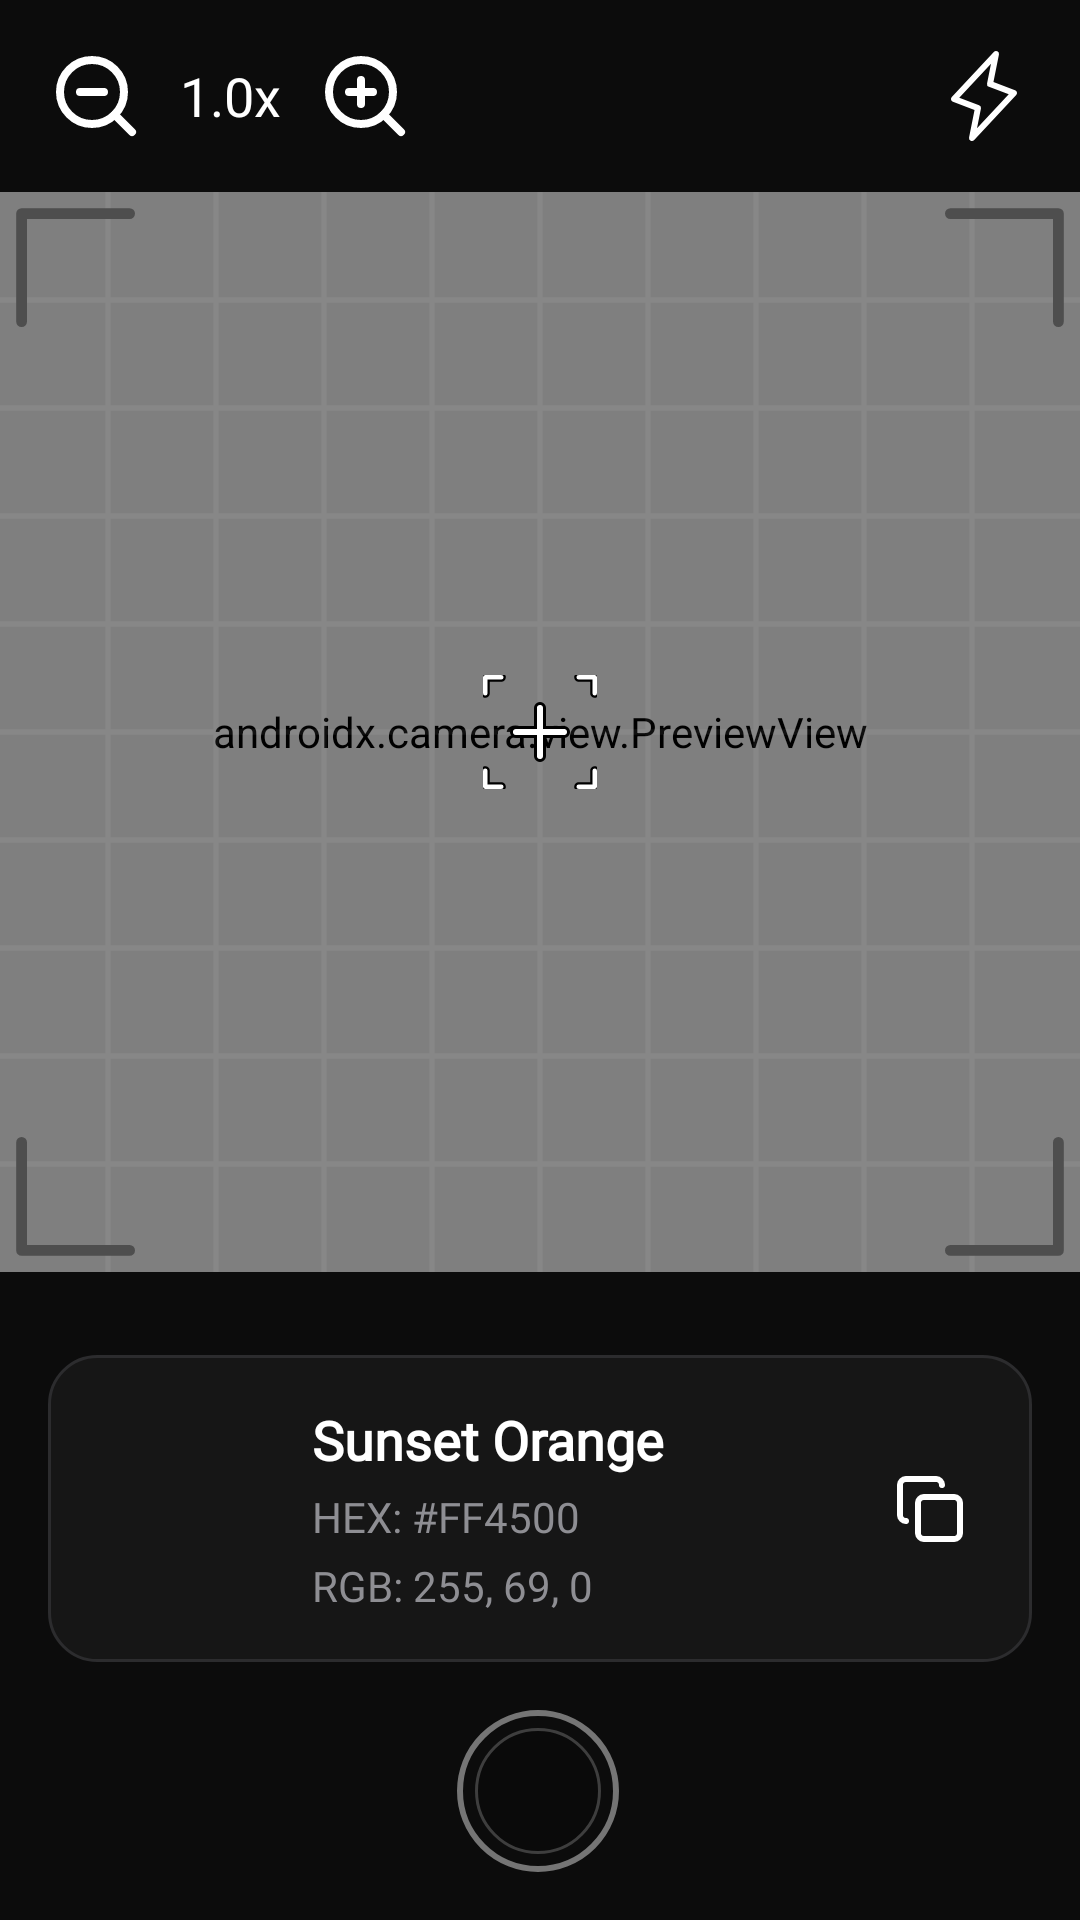

Here is an Android app screen rendered from its layout file. Give the layout XML and the strings, colors and styles it references.
<!-- AndroidManifest.xml: application theme Theme.ColorScan -->
<!-- res/layout/fragment_scan.xml -->
<?xml version="1.0" encoding="utf-8"?>
<androidx.constraintlayout.widget.ConstraintLayout xmlns:android="http://schemas.android.com/apk/res/android"
    xmlns:app="http://schemas.android.com/apk/res-auto"
    xmlns:tools="http://schemas.android.com/tools"
    android:layout_width="match_parent"
    android:layout_height="match_parent"
    android:background="#0C0C0C"
    tools:context=".feature.scan.ScanFragment">

    <androidx.camera.view.PreviewView
        android:id="@+id/previewView"
        android:layout_width="0dp"
        android:layout_height="0dp"
        android:layout_marginTop="64dp"
        app:implementationMode="compatible"
        app:layout_constraintDimensionRatio="1:1"
        app:layout_constraintEnd_toEndOf="parent"
        app:layout_constraintHorizontal_bias="0.0"
        app:layout_constraintStart_toStartOf="parent"
        app:layout_constraintTop_toTopOf="parent" />

    <ImageView
        android:id="@+id/ivFrozenPhoto"
        android:layout_width="0dp"
        android:layout_height="0dp"
        android:layout_marginTop="64dp"
        android:scaleType="centerCrop"
        android:visibility="gone"
        app:layout_constraintDimensionRatio="1:1"
        app:layout_constraintEnd_toEndOf="parent"
        app:layout_constraintStart_toStartOf="parent"
        app:layout_constraintTop_toTopOf="parent" />

    <ImageView
        android:id="@+id/scanGrid"
        android:layout_width="0dp"
        android:layout_height="0dp"
        android:scaleType="centerCrop"
        android:src="@drawable/scan_grid_selector"
        app:layout_constraintBottom_toBottomOf="@id/previewView"
        app:layout_constraintEnd_toEndOf="@id/previewView"
        app:layout_constraintStart_toStartOf="@id/previewView"
        app:layout_constraintTop_toTopOf="@id/previewView" />

    <FrameLayout
        android:id="@+id/targetContainer"
        android:layout_width="38dp"
        android:layout_height="38dp"
        android:background="@drawable/ic_scan_corners_inner"
        app:layout_constraintBottom_toBottomOf="@id/previewView"
        app:layout_constraintEnd_toEndOf="@id/previewView"
        app:layout_constraintStart_toStartOf="@id/previewView"
        app:layout_constraintTop_toTopOf="@id/previewView">

        <ImageView
            android:id="@+id/ivTargetPoint"
            android:layout_width="24dp"
            android:layout_height="24dp"
            android:layout_gravity="center"
            android:src="@drawable/ic_crosshair" />

    </FrameLayout>

    <LinearLayout
        android:id="@+id/badgeFrozen"
        android:layout_width="wrap_content"
        android:layout_height="wrap_content"
        android:layout_marginTop="16dp"
        android:layout_marginEnd="16dp"
        android:background="@drawable/badge_frozen_background"
        android:gravity="center_vertical"
        android:orientation="horizontal"
        android:paddingHorizontal="10dp"
        android:paddingVertical="6dp"
        android:visibility="gone"
        app:layout_constraintEnd_toEndOf="@id/previewView"
        app:layout_constraintTop_toTopOf="@id/previewView"
        tools:visibility="visible">

        <View
            android:layout_width="8dp"
            android:layout_height="8dp"
            android:layout_marginEnd="6dp"
            android:background="@drawable/badge_dot" />

        <TextView
            android:layout_width="wrap_content"
            android:layout_height="wrap_content"
            android:fontFamily="sans-serif-black"
            android:text="FROZEN"
            android:textColor="#FFFFFF"
            android:textSize="10sp"
            android:textStyle="bold" />
    </LinearLayout>

    
    <androidx.constraintlayout.widget.ConstraintLayout
        android:id="@+id/colorResultCard"
        android:layout_width="match_parent"
        android:layout_height="wrap_content"
        android:layout_marginHorizontal="16dp"
        android:layout_marginBottom="16dp"
        android:background="@drawable/bg_color_result_card"
        android:padding="16dp"
        app:layout_constraintBottom_toTopOf="@id/btnFreeze"
        app:layout_constraintEnd_toEndOf="parent"
        app:layout_constraintStart_toStartOf="parent">

        
        <View
            android:id="@+id/colorPreviewCircle"
            android:layout_width="56dp"
            android:layout_height="56dp"
            android:background="@drawable/bg_color_preview_circle"
            app:layout_constraintBottom_toBottomOf="parent"
            app:layout_constraintStart_toStartOf="parent"
            app:layout_constraintTop_toTopOf="parent" />

        
        <TextView
            android:id="@+id/tvColorName"
            android:layout_width="0dp"
            android:layout_height="wrap_content"
            android:layout_marginStart="16dp"
            android:layout_marginEnd="16dp"
            android:ellipsize="end"
            android:fontFamily="@font/puritan_bold"
            android:maxLines="1"
            android:text="Sunset Orange"
            android:textColor="#FFFFFF"
            android:textSize="18sp"
            android:textStyle="bold"
            app:layout_constraintEnd_toStartOf="@id/btnCopy"
            app:layout_constraintStart_toEndOf="@id/colorPreviewCircle"
            app:layout_constraintTop_toTopOf="parent" />

        
        <TextView
            android:id="@+id/tvColorHex"
            android:layout_width="0dp"
            android:layout_height="wrap_content"
            android:layout_marginStart="16dp"
            android:layout_marginTop="4dp"
            android:layout_marginEnd="16dp"
            android:fontFamily="@font/roboto_mono_regular"
            android:text="HEX: #FF4500"
            android:textColor="#8E8E93"
            android:textSize="14sp"
            app:fontFamily="@font/roboto_mono_regular"
            app:layout_constraintEnd_toStartOf="@id/btnCopy"
            app:layout_constraintStart_toEndOf="@id/colorPreviewCircle"
            app:layout_constraintTop_toBottomOf="@id/tvColorName" />

        
        <TextView
            android:id="@+id/tvColorRgb"
            android:layout_width="0dp"
            android:layout_height="wrap_content"
            android:layout_marginStart="16dp"
            android:layout_marginTop="4dp"
            android:layout_marginEnd="16dp"
            android:fontFamily="@font/roboto_mono_regular"
            android:text="RGB: 255, 69, 0"
            android:textColor="#8E8E93"
            android:textSize="14sp"
            app:fontFamily="@font/roboto_mono_regular"
            app:layout_constraintBottom_toBottomOf="parent"
            app:layout_constraintEnd_toStartOf="@id/btnCopy"
            app:layout_constraintStart_toEndOf="@id/colorPreviewCircle"
            app:layout_constraintTop_toBottomOf="@id/tvColorHex" />

        
        <ImageView
            android:id="@+id/btnCopy"
            android:layout_width="36dp"
            android:layout_height="36dp"
            android:background="?attr/selectableItemBackgroundBorderless"
            android:padding="6dp"
            android:src="@drawable/ic_copy"
            app:layout_constraintBottom_toBottomOf="parent"
            app:layout_constraintEnd_toEndOf="parent"
            app:layout_constraintTop_toTopOf="parent"
            app:tint="#FFFFFF" />

    </androidx.constraintlayout.widget.ConstraintLayout>

    <ImageButton
        android:id="@+id/btnFreeze"
        android:layout_width="54dp"
        android:layout_height="54dp"
        android:layout_marginBottom="16dp"
        android:background="@drawable/freeze_button"
        android:contentDescription="Freeze scan"
        app:layout_constraintBottom_toBottomOf="parent"
        app:layout_constraintEnd_toEndOf="parent"
        app:layout_constraintHorizontal_bias="0.498"
        app:layout_constraintStart_toStartOf="parent" />

    <ImageView
        android:id="@+id/btnFlash"
        android:layout_width="32dp"
        android:layout_height="32dp"
        android:layout_marginTop="16dp"
        android:layout_marginEnd="16dp"
        android:src="@drawable/ic_flash_off"
        app:layout_constraintEnd_toEndOf="parent"
        app:layout_constraintTop_toTopOf="parent"
        app:tint="#FFFFFF" />

    <LinearLayout
        android:layout_width="wrap_content"
        android:layout_height="wrap_content"
        android:layout_marginStart="16dp"
        android:layout_marginTop="16dp"
        android:gravity="center"
        android:orientation="horizontal"
        app:layout_constraintStart_toStartOf="parent"
        app:layout_constraintTop_toTopOf="parent">

        <ImageView
            android:id="@+id/btnZoomOut"
            android:layout_width="32dp"
            android:layout_height="32dp"
            android:src="@drawable/ic_zoom_out" />

        <TextView
            android:id="@+id/tvZoom"
            android:layout_width="wrap_content"
            android:layout_height="wrap_content"
            android:layout_marginHorizontal="12dp"
            android:fontFamily="@font/roboto_mono_regular"
            android:text="1.0x"
            android:textColor="#FFFFFF"
            android:textSize="18sp"
            app:fontFamily="@font/roboto_mono_regular" />

        <ImageView
            android:id="@+id/btnZoomIn"
            android:layout_width="32dp"
            android:layout_height="32dp"
            android:src="@drawable/ic_zoom_in" />
    </LinearLayout>

    
    <LinearLayout
        android:id="@+id/layoutPermissionDenied"
        android:layout_width="match_parent"
        android:layout_height="match_parent"
        android:background="#0C0C0C"
        android:gravity="center"
        android:orientation="vertical"
        android:padding="24dp"
        android:visibility="gone"
        app:layout_constraintBottom_toBottomOf="parent"
        app:layout_constraintEnd_toEndOf="parent"
        app:layout_constraintStart_toStartOf="parent"
        app:layout_constraintTop_toTopOf="parent"
        tools:visibility="visible">

        <ImageView
            android:layout_width="64dp"
            android:layout_height="64dp"
            android:layout_marginBottom="16dp"
            android:src="@drawable/logo" />

        <TextView
            android:layout_width="wrap_content"
            android:layout_height="wrap_content"
            android:layout_marginBottom="8dp"
            android:fontFamily="@font/puritan_bold"
            android:gravity="center"
            android:text="CAMERA PERMISSION REQUIRED"
            android:textColor="#FFFFFF"
            android:textSize="18sp"
            android:textStyle="bold" />

        <TextView
            android:layout_width="wrap_content"
            android:layout_height="wrap_content"
            android:layout_marginBottom="24dp"
            android:fontFamily="@font/roboto_mono_regular"
            android:gravity="center"
            android:text="Color Scan requires camera access to detect and scan colors in real time. Please enable camera permission in app settings."
            android:textColor="#8E8E93"
            android:textSize="14sp" />

        <com.google.android.material.button.MaterialButton
            android:id="@+id/btnPermissionAction"
            android:layout_width="wrap_content"
            android:layout_height="wrap_content"
            android:text="GO TO SETTINGS"
            android:textColor="#0C0C0C"
            android:textStyle="bold"
            app:backgroundTint="#FFB300"
            app:cornerRadius="8dp" />

    </LinearLayout>

</androidx.constraintlayout.widget.ConstraintLayout>
<!-- resources referenced by this layout -->
<resources>
  <!-- drawable badge_dot (drawable) -->
  <?xml version="1.0" encoding="utf-8"?>
  <shape xmlns:android="http://schemas.android.com/apk/res/android" android:shape="oval">
      <solid android:color="#ff4500" />
  </shape>
  <!-- drawable badge_frozen_background (drawable) -->
  <?xml version="1.0" encoding="utf-8"?>
  <shape xmlns:android="http://schemas.android.com/apk/res/android">
      <solid android:color="#0D0D0D" />
      <stroke android:width="1dp" android:color="#3e3e3e" />
      <corners android:radius="4dp" />
  </shape>
  <!-- drawable bg_color_result_card (drawable) -->
  <?xml version="1.0" encoding="utf-8"?>
  <shape xmlns:android="http://schemas.android.com/apk/res/android">
      <solid android:color="#161616" />
      <stroke android:width="1dp" android:color="#2C2C2E" />
      <corners android:radius="16dp" />
  </shape>
  <!-- drawable ic_crosshair (drawable) -->
  <?xml version="1.0" encoding="utf-8"?>
  <vector xmlns:android="http://schemas.android.com/apk/res/android"
      android:width="24dp"
      android:height="24dp"
      android:viewportWidth="24"
      android:viewportHeight="24">
      
      <path
          android:strokeColor="#000000"
          android:strokeWidth="4"
          android:strokeLineCap="round"
          android:pathData="M12,4 L12,20 M4,12 L20,12" />
      
      <path
          android:strokeColor="#FFFFFF"
          android:strokeWidth="2"
          android:strokeLineCap="round"
          android:pathData="M12,4 L12,20 M4,12 L20,12" />
  </vector>
  <!-- drawable ic_flash_off (drawable) -->
  <vector xmlns:android="http://schemas.android.com/apk/res/android"
      android:width="32dp"
      android:height="32dp"
      android:viewportWidth="256"
      android:viewportHeight="256">
      <path
          android:fillColor="#000000"
          android:pathData="M215.79,118.17a8,8 0,0 0,-5 -5.66L153.18,90.9l14.66,-73.33a8,8 0,0 0,-13.69 -7l-112,120a8,8 0,0 0,3 13l57.63,21.61L88.16,238.43a8,8 0,0 0,13.69 7l112,-120A8,8 0,0 0,215.79 118.17ZM109.37,214l10.47,-52.38a8,8 0,0 0,-5 -9.06L62,132.71l84.62,-90.66L136.16,94.43a8,8 0,0 0,5 9.06l52.8,19.8Z" />
  </vector>
  <!-- drawable scan_grid_selector (drawable) -->
  <?xml version="1.0" encoding="utf-8"?>
  <selector xmlns:android="http://schemas.android.com/apk/res/android">
      <item android:state_selected="true">
          <layer-list>
              <item android:drawable="@drawable/ic_scan_grid_pattern" />
              <item android:drawable="@drawable/ic_scan_corners_outer_frozen" />
          </layer-list>
      </item>
      <item>
          <layer-list>
              <item android:drawable="@drawable/ic_scan_grid_pattern" />
              <item android:drawable="@drawable/ic_scan_corners_outer" />
          </layer-list>
      </item>
  </selector>
  <style name="Theme.ColorScan" parent="Base.Theme.ColorScan" />
  <!-- drawable ic_scan_corners_outer (drawable) -->
  <?xml version="1.0" encoding="utf-8"?>
  <vector xmlns:android="http://schemas.android.com/apk/res/android"
      xmlns:tools="http://schemas.android.com/tools"
      android:width="300dp"
      android:height="300dp"
      android:viewportWidth="100"
      android:viewportHeight="100"
      tools:ignore="VectorRaster">
      <path
          android:strokeColor="#4E4E4E"
          android:strokeWidth="1"
          android:strokeLineCap="round"
          android:strokeLineJoin="round"
          android:pathData="M 2,12 L 2,2 L 12,2 M 88,2 L 98,2 L 98,12 M 2,88 L 2,98 L 12,98 M 88,98 L 98,98 L 98,88" />
  </vector>
  <style name="Base.Theme.ColorScan" parent="Theme.Material3.DayNight.NoActionBar">
  
      </style>
</resources>
